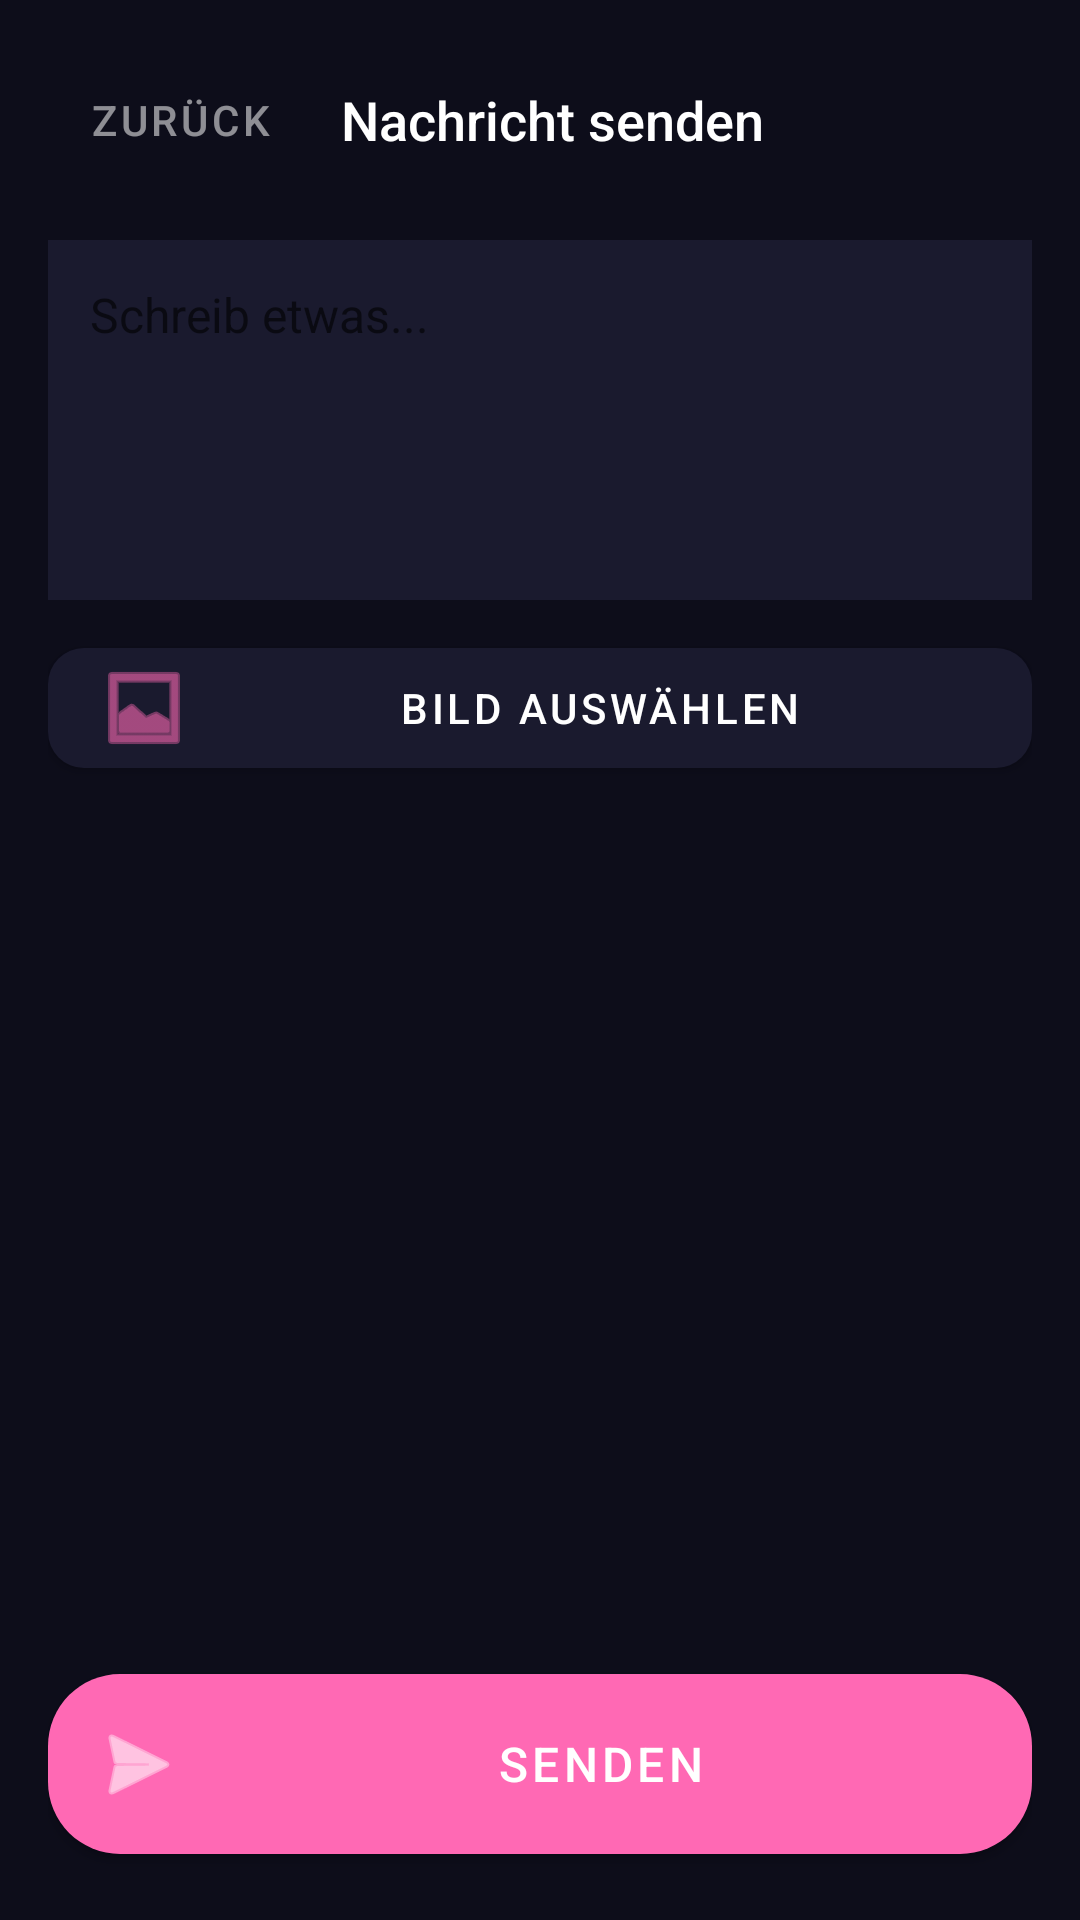

Write the Android layout XML for this screen, with the resource values it uses.
<!-- AndroidManifest.xml: application theme Theme.CoupleWidget -->
<!-- res/layout/activity_compose.xml -->
<?xml version="1.0" encoding="utf-8"?>
<LinearLayout xmlns:android="http://schemas.android.com/apk/res/android"
    xmlns:app="http://schemas.android.com/apk/res-auto"
    android:layout_width="match_parent"
    android:layout_height="match_parent"
    android:orientation="vertical"
    android:background="@color/bg_dark"
    android:padding="16dp">

    
    <LinearLayout
        android:layout_width="match_parent"
        android:layout_height="wrap_content"
        android:orientation="horizontal"
        android:gravity="center_vertical"
        android:layout_marginBottom="16dp">

        <com.google.android.material.button.MaterialButton
            android:id="@+id/btn_back"
            style="@style/Widget.MaterialComponents.Button.TextButton"
            android:layout_width="wrap_content"
            android:layout_height="wrap_content"
            android:text="Zurück"
            android:textColor="@color/text_secondary" />

        <TextView
            android:layout_width="0dp"
            android:layout_height="wrap_content"
            android:layout_weight="1"
            android:text="Nachricht senden"
            android:textSize="18sp"
            android:textColor="@color/white"
            android:gravity="center"
            android:fontFamily="sans-serif-medium" />

        <View
            android:layout_width="80dp"
            android:layout_height="1dp" />
    </LinearLayout>

    
    <ImageView
        android:id="@+id/iv_preview"
        android:layout_width="match_parent"
        android:layout_height="180dp"
        android:scaleType="centerCrop"
        android:visibility="gone"
        android:background="@color/bg_card"
        android:layout_marginBottom="12dp" />

    
    <EditText
        android:id="@+id/et_message"
        android:layout_width="match_parent"
        android:layout_height="120dp"
        android:hint="Schreib etwas..."
        android:hintTextColor="@color/text_secondary"
        android:textColor="@color/white"
        android:textSize="16sp"
        android:background="@color/bg_card"
        android:padding="14dp"
        android:gravity="top|start"
        android:inputType="textMultiLine|textCapSentences"
        android:layout_marginBottom="10dp" />

    
    <com.google.android.material.button.MaterialButton
        android:id="@+id/btn_pick_image"
        android:layout_width="match_parent"
        android:layout_height="wrap_content"
        android:text="Bild auswählen"
        android:textColor="@color/white"
        app:backgroundTint="@color/bg_card"
        app:cornerRadius="12dp"
        app:icon="@android:drawable/ic_menu_gallery"
        app:iconTint="@color/pink"
        android:layout_marginBottom="10dp" />

    <View
        android:layout_width="match_parent"
        android:layout_height="0dp"
        android:layout_weight="1" />

    
    <com.google.android.material.button.MaterialButton
        android:id="@+id/btn_send"
        android:layout_width="match_parent"
        android:layout_height="wrap_content"
        android:text="Senden"
        android:textColor="@color/white"
        android:textSize="16sp"
        android:padding="14dp"
        app:backgroundTint="@color/pink"
        app:cornerRadius="24dp"
        app:icon="@android:drawable/ic_menu_send"
        app:iconTint="@color/white" />

</LinearLayout>
<!-- resources referenced by this layout -->
<resources>
  <color name="bg_card">#1A1A2E</color>
  <color name="bg_dark">#0D0D1A</color>
  <color name="pink">#FF69B4</color>
  <color name="text_secondary">#88FFFFFF</color>
  <color name="white">#FFFFFF</color>
  <style name="Theme.CoupleWidget" parent="Theme.MaterialComponents.DayNight.NoActionBar">
          <item name="colorPrimary">@color/pink</item>
          <item name="colorPrimaryVariant">@color/bg_card</item>
          <item name="colorOnPrimary">@color/white</item>
          <item name="colorSurface">@color/bg_card</item>
          <item name="android:windowBackground">@color/bg_dark</item>
          <item name="android:statusBarColor">@color/bg_dark</item>
      </style>
</resources>
